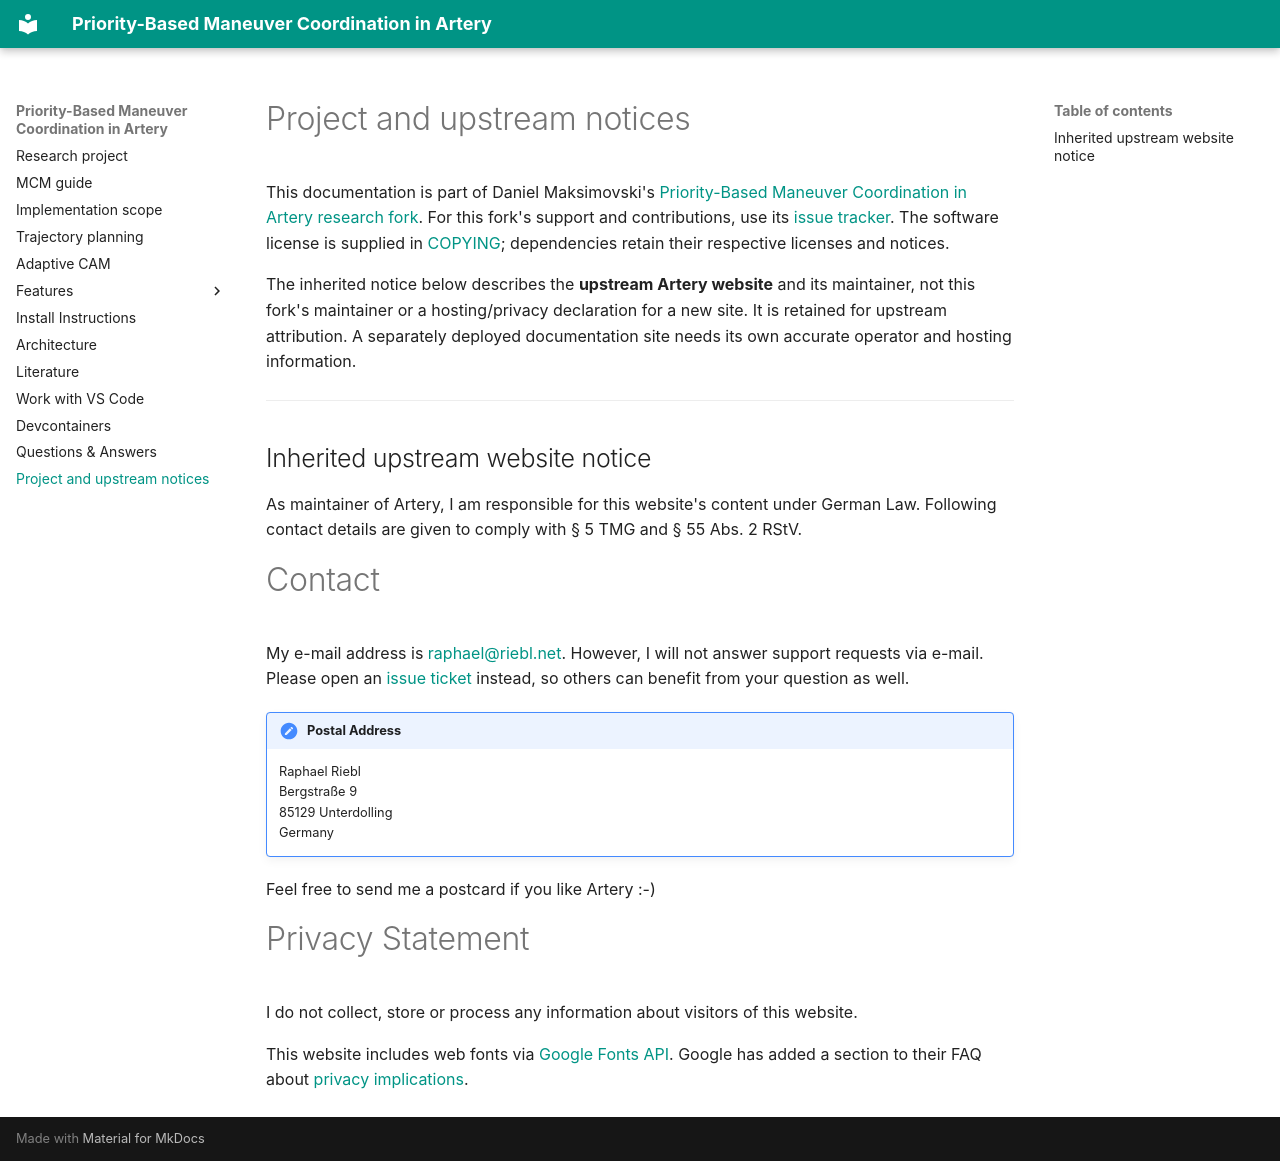

repository: maksimovskid/artery-maneuver-coordination · page: legal/index.html · generator: mkdocs

# Project and upstream notices

This documentation is part of Daniel Maksimovski's
[Priority-Based Maneuver Coordination in Artery research fork](https://github.com/maksimovskid/artery-maneuver-coordination).
For this fork's support and contributions, use its
[issue tracker](https://github.com/maksimovskid/artery-maneuver-coordination/issues).
The software license is supplied in
[COPYING](https://github.com/maksimovskid/artery-maneuver-coordination/blob/master/COPYING);
dependencies retain their respective licenses and notices.

The inherited notice below describes the **upstream Artery website** and its
maintainer, not this fork's maintainer or a hosting/privacy declaration for a new
site. It is retained for upstream attribution. A separately deployed documentation
site needs its own accurate operator and hosting information.

---

## Inherited upstream website notice

As maintainer of Artery, I am responsible for this website's content under German Law.
Following contact details are given to comply with § 5 TMG and § 55 Abs. 2 RStV.

# Contact

My e-mail address is [raphael@riebl.net](mailto:raphael@riebl.net).
However, I will not answer support requests via e-mail.
Please open an [issue ticket](https://github.com/riebl/artery/issues) instead, so others can benefit from your question as well.

!!! note "Postal Address"
    Raphael Riebl  
    Bergstraße 9  
    85129 Unterdolling  
    Germany

Feel free to send me a postcard if you like Artery :-)

# Privacy Statement

I do not collect, store or process any information about visitors of this website.

This website includes web fonts via [Google Fonts API](https://fonts.google.com).
Google has added a section to their FAQ about [privacy implications](https://developers.google.com/fonts/faq#what_does_using_the_google_fonts_api_mean_for_the_privacy_of_my_users).
